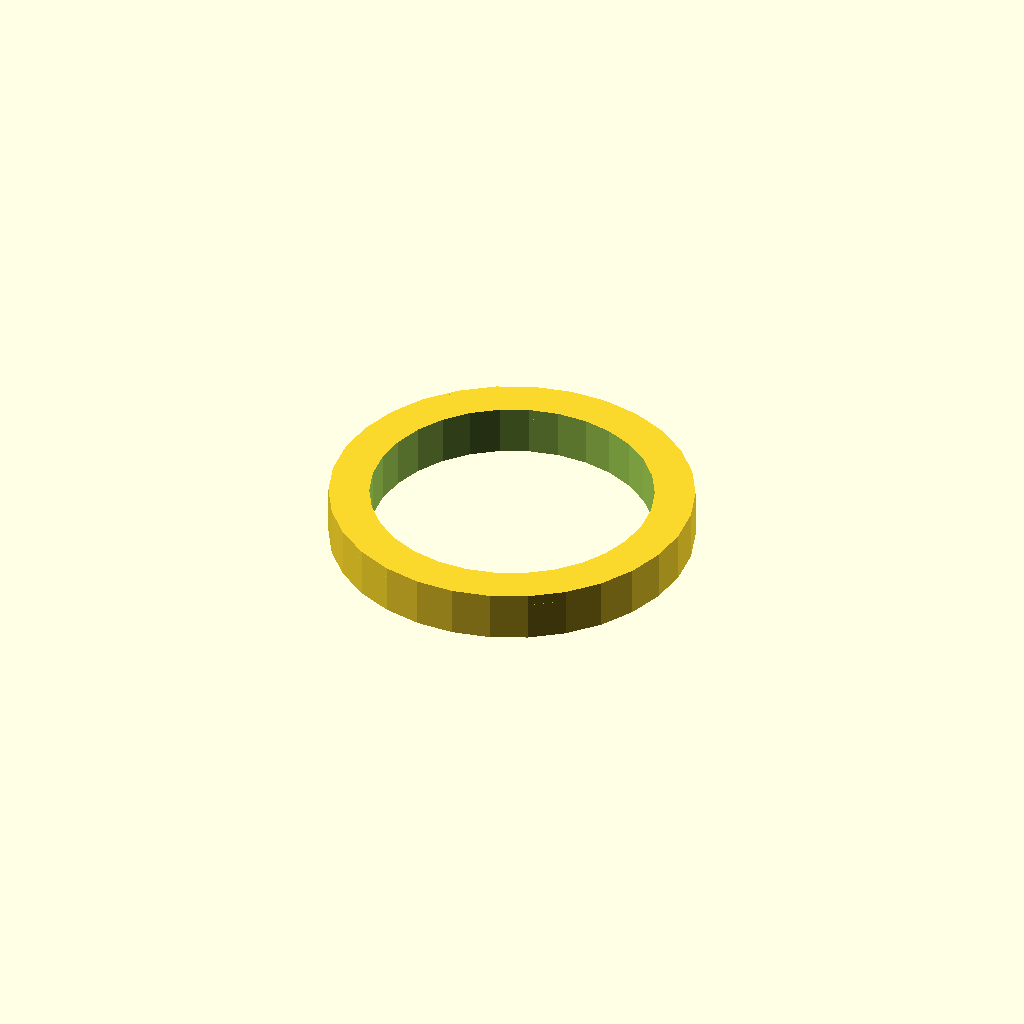
Cell 1: rendered with the file's own defaults.
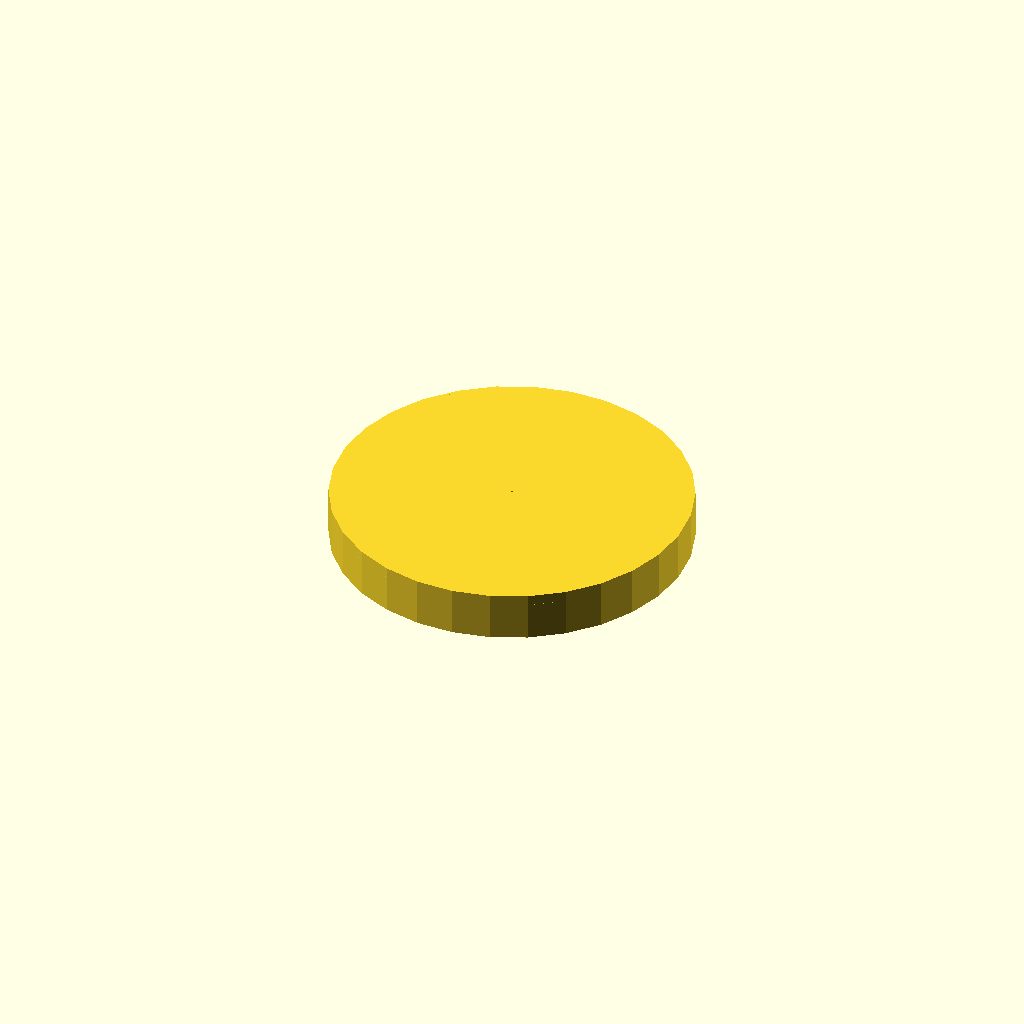
Cell 2 — inner_radius set to 0.1, the other parameters unchanged.
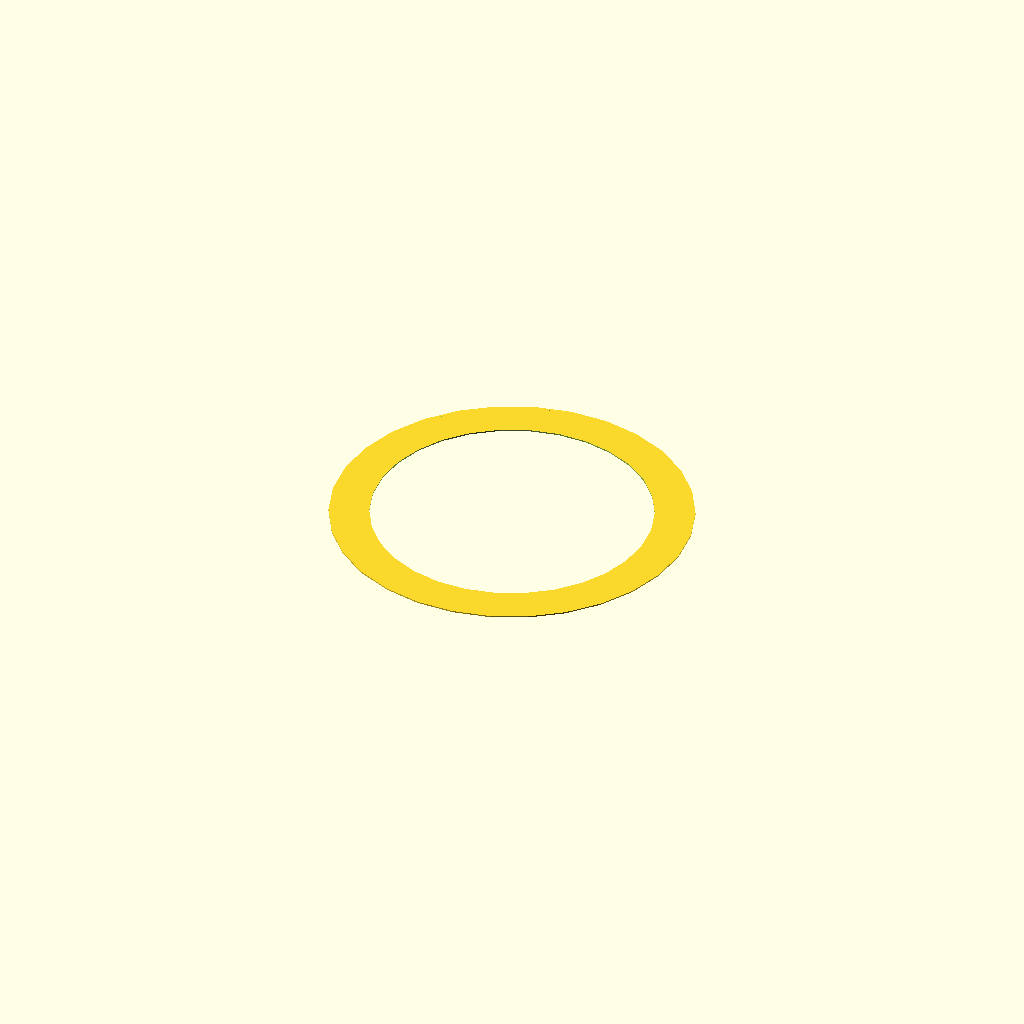
Cell 3 — height set to 0.1, the other parameters unchanged.
All cells are drawn from one camera (rotation 55°, 0°, 25°, orthographic, colour scheme Cornfield), so only the parameter changes between them.
The OpenSCAD source (results/nopscadlib/ablations/no_retrieval/scad/radial__HC49.scad):
// Parameters
outer_radius = 13.5; //[6.75:27:0.1]
inner_radius = 10.5; //[5.25:21:0.1]
height = 3.7; //[1.85:7.4:0.1]
edge_chamfer = 0.6; //[0.3:1.2:0.05]
edge_fillet = 0.5; //[0.25:1:0.05]
overlap = 0.8; //[0.5:2:0.1]

// Base Shapes
module annular_outer_cyl() {
  cylinder(h=height, r=outer_radius, center=true);
}

module annular_inner_hole_cyl() {
  cylinder(h=height + 2*overlap, r=inner_radius, center=true);
}

module edge_chamfer_cut_cone() {
  translate([0, 0, height/2 - edge_chamfer + overlap/2])
    cylinder(h=edge_chamfer*2, r1=outer_radius + edge_chamfer, r2=outer_radius - edge_chamfer, center=true);
}

module edge_fillet_cut_torus() {
  translate([0, 0, -height/2 + edge_fillet - overlap/2])
    rotate_extrude() translate([outer_radius - edge_fillet, 0, 0]) circle(r=edge_fillet);
}

// Operations
module annular_body() {
  difference() {
    annular_outer_cyl();
    annular_inner_hole_cyl();
  }
}

module annular_with_chamfer() {
  difference() {
    annular_body();
    edge_chamfer_cut_cone();
  }
}

module edge_fillet() {
  difference() {
    annular_with_chamfer();
    edge_fillet_cut_torus();
  }
}

module edge_chamfer() {
  union() {
    annular_body();
    annular_with_chamfer();
  }
}

module complete_model() {
  union() {
    edge_fillet();
    edge_chamfer();
  }
}

// Final Output
complete_model();
Customizer parameters (derived from the source; name, type, default, range or options):
outer_radius: number, default 13.5, range 0.1 to 6.75, step 27
inner_radius: number, default 10.5, range 0.1 to 5.25, step 21
height: number, default 3.7, range 0.1 to 1.85, step 7.4
edge_chamfer: number, default 0.6, range 0.05 to 0.3, step 1.2
edge_fillet: number, default 0.5, range 0.05 to 0.25, step 1
overlap: number, default 0.8, range 0.1 to 0.5, step 2
